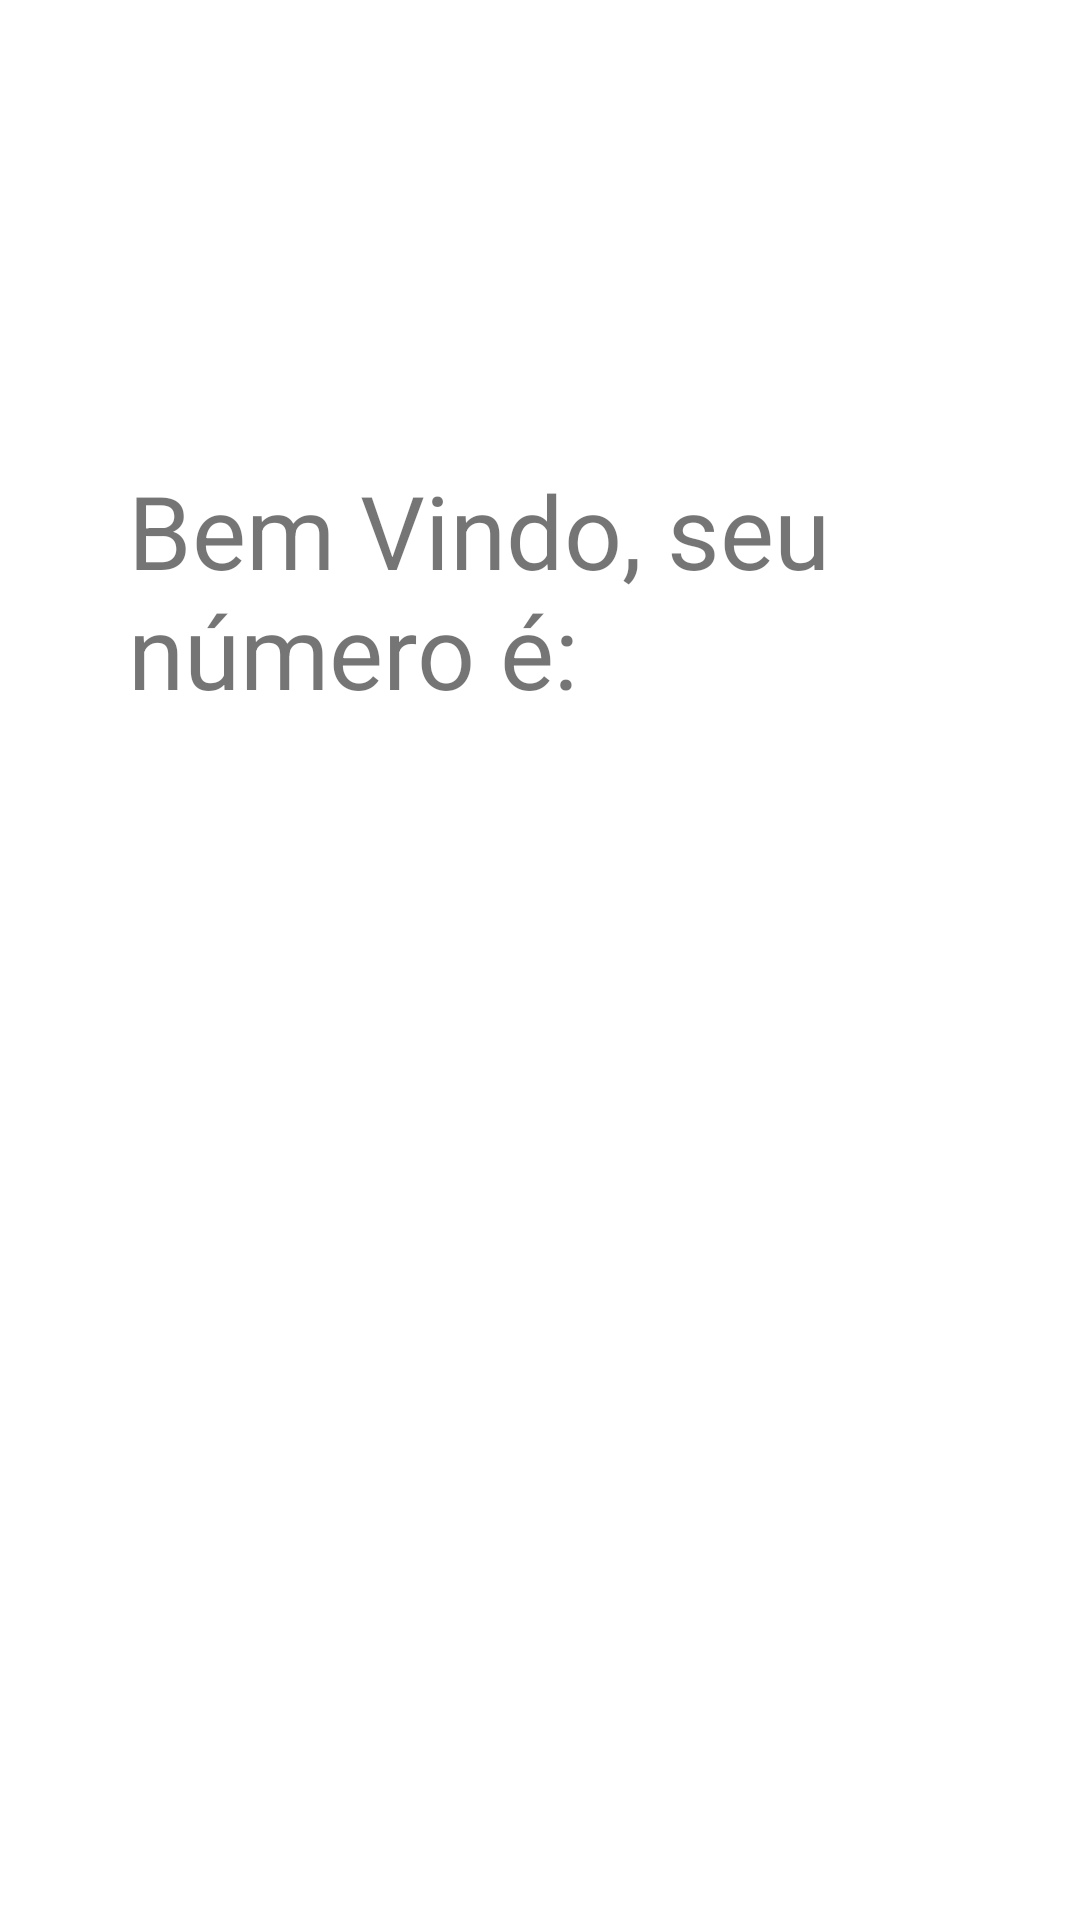

Here is an Android app screen rendered from its layout file. Give the layout XML and the strings, colors and styles it references.
<!-- AndroidManifest.xml: application theme Theme.EspressoShowcase -->
<!-- res/layout/activity_numero.xml -->
<?xml version="1.0" encoding="utf-8"?>
<androidx.constraintlayout.widget.ConstraintLayout xmlns:android="http://schemas.android.com/apk/res/android"
    xmlns:app="http://schemas.android.com/apk/res-auto"
    xmlns:tools="http://schemas.android.com/tools"
    android:id="@+id/activityNumero"
    android:layout_width="match_parent"
    android:layout_height="match_parent"
    tools:context=".Numero">

    <androidx.constraintlayout.widget.ConstraintLayout
        android:layout_width="match_parent"
        android:layout_height="match_parent">

        <TextView
            android:id="@+id/label"
            android:layout_width="275dp"
            android:layout_height="88dp"
            android:text="Bem Vindo, seu número é:"
            android:textSize="34sp"
            app:layout_constraintBottom_toBottomOf="parent"
            app:layout_constraintEnd_toEndOf="parent"
            app:layout_constraintStart_toStartOf="parent"
            app:layout_constraintTop_toTopOf="parent"
            app:layout_constraintVertical_bias="0.279" />

        <TextView
            android:id="@+id/numero"
            android:layout_width="wrap_content"
            android:layout_height="wrap_content"
            android:layout_marginTop="4dp"
            android:textColor="#27BECC"
            android:textSize="48sp"
            app:layout_constraintStart_toStartOf="@+id/label"
            app:layout_constraintTop_toBottomOf="@+id/label" />
    </androidx.constraintlayout.widget.ConstraintLayout>
</androidx.constraintlayout.widget.ConstraintLayout>
<!-- resources referenced by this layout -->
<resources>
  <style name="Theme.EspressoShowcase" parent="Theme.MaterialComponents.DayNight.NoActionBar">
          
          <item name="colorPrimary">@color/purple_500</item>
          <item name="colorPrimaryVariant">@color/purple_700</item>
          <item name="colorOnPrimary">@color/white</item>
          
          <item name="colorSecondary">@color/teal_200</item>
          <item name="colorSecondaryVariant">@color/teal_700</item>
          <item name="colorOnSecondary">@color/black</item>
          
          <item name="android:statusBarColor" tools:targetApi="l">?attr/colorPrimaryVariant</item>
          
      </style>
  <!-- not gathered from this repository: default colours our renderer supplied (Android Studio template values) -->
  <color name="purple_500">#FF6200EE</color>
  <color name="purple_700">#FF3700B3</color>
  <color name="teal_200">#FF03DAC5</color>
  <color name="teal_700">#FF018786</color>
  <color name="black">#FF000000</color>
  <color name="white">#FFFFFFFF</color>
</resources>
